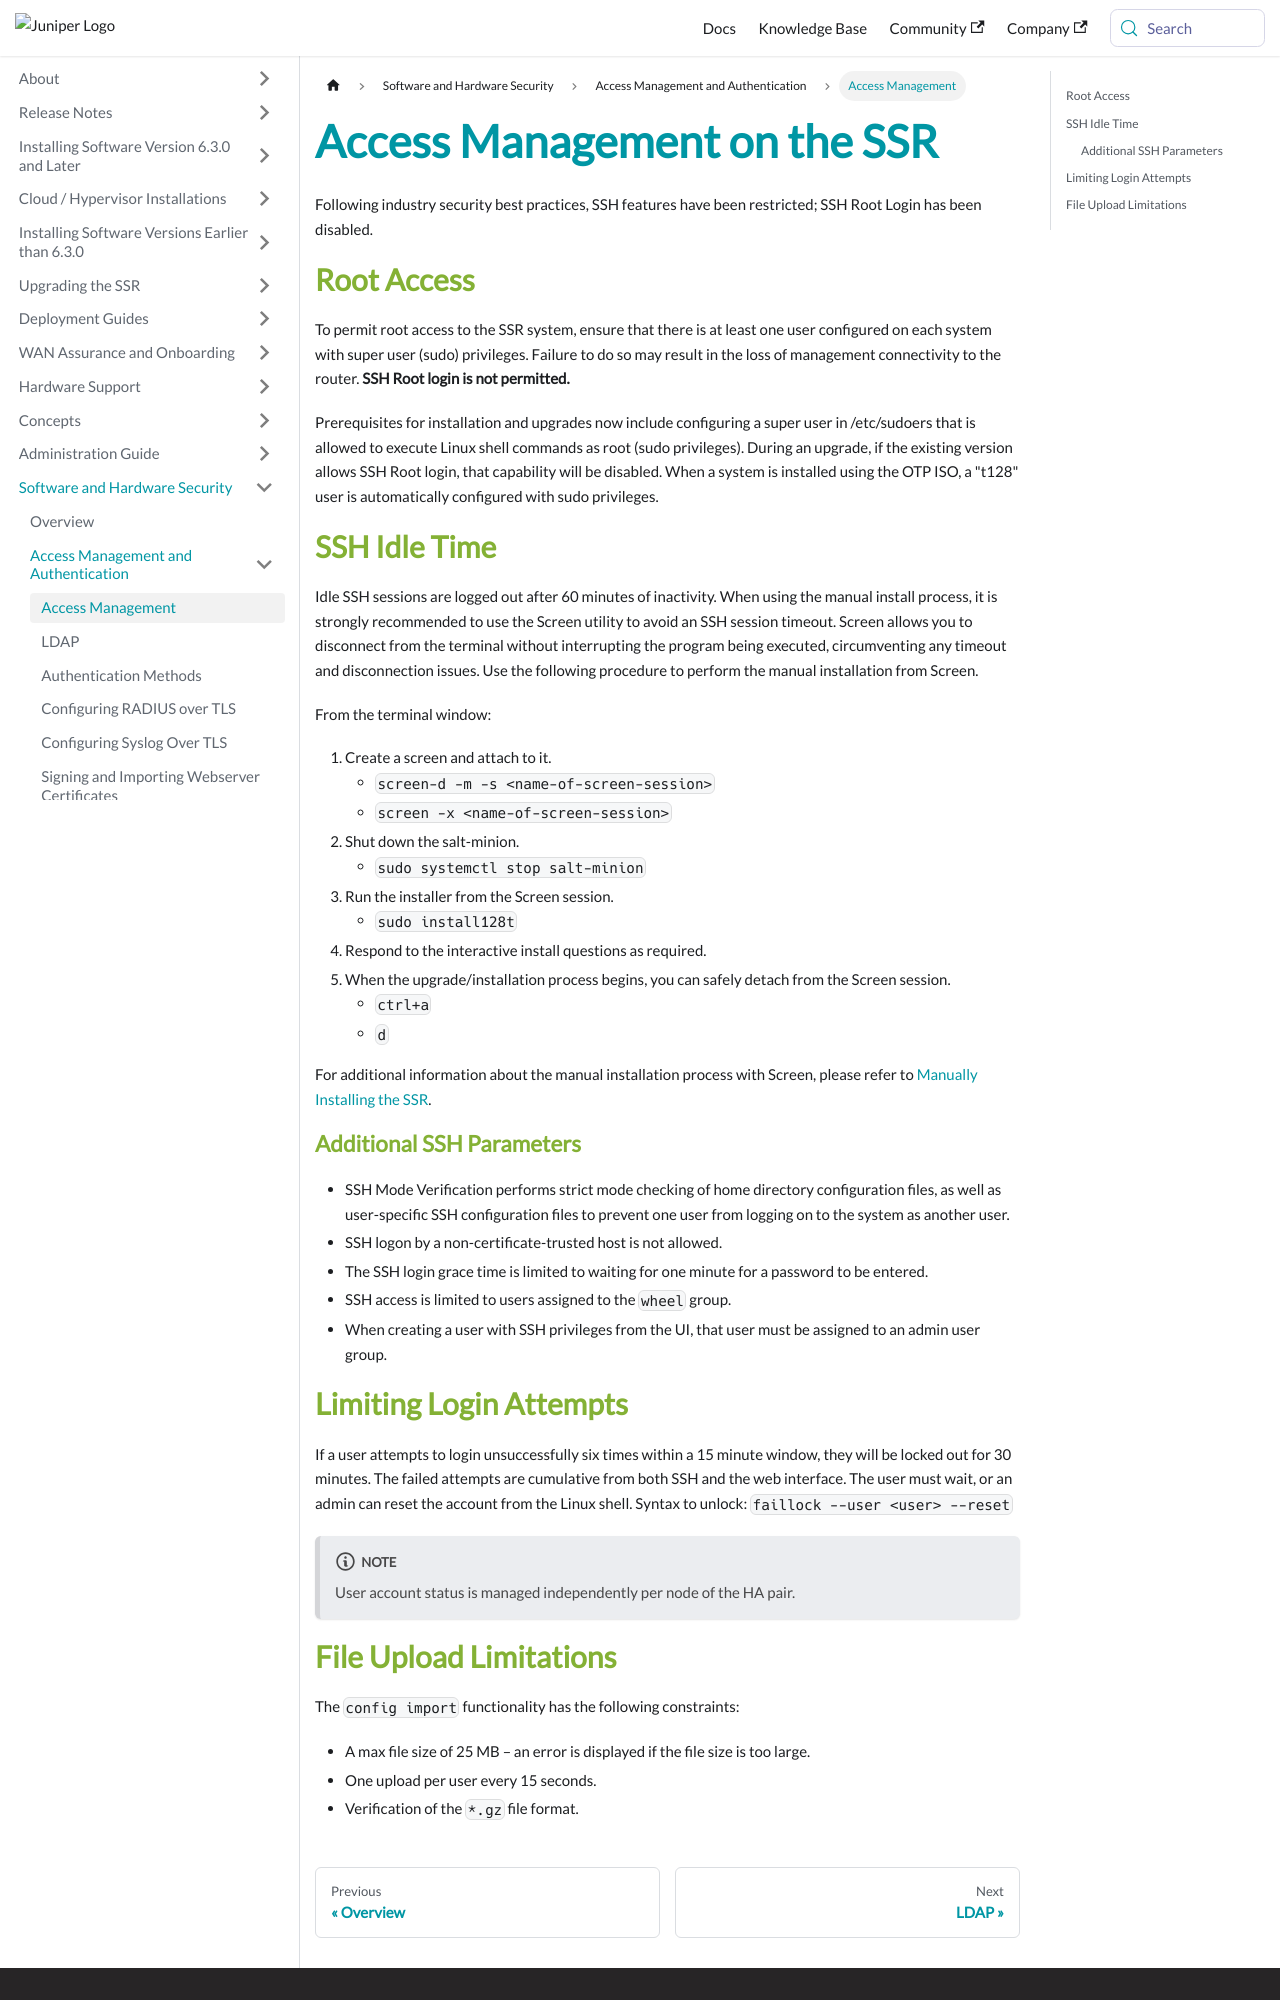

repository: 128technology/docs · page: docs/config_access_mgmt/index.html · generator: docusaurus

---
title: Access Management on the SSR
sidebar_label: Access Management
---

Following industry security best practices, SSH features have been restricted; SSH Root Login has been disabled.

## Root Access
To permit root access to the SSR system, ensure that there is at least one user configured on each system with super user (sudo) privileges. Failure to do so may result in the loss of management connectivity to the router. 
**SSH Root login is not permitted.**

Prerequisites for installation and upgrades now include configuring a super user in /etc/sudoers that is allowed to execute Linux shell commands as root (sudo privileges).
During an upgrade, if the existing version allows SSH Root login, that capability will be disabled. When a system is installed using the OTP ISO, a "t128" user is automatically configured with sudo privileges. 

## SSH Idle Time
Idle SSH sessions are logged out after 60 minutes of inactivity. When using the manual install process, it is strongly recommended to use the Screen utility to avoid an SSH session timeout. Screen allows you to disconnect from the terminal without interrupting the program being executed, circumventing any timeout and disconnection issues. Use the following procedure to perform the manual installation from Screen. 

From the terminal window:
1. Create a screen and attach to it.
	- `screen-d -m -s <name-of-screen-session>`
	- `screen -x <name-of-screen-session>`
2. Shut down the salt-minion.
	- `sudo systemctl stop salt-minion`
3. Run the installer from the Screen session.
	- `sudo install128t`
4. Respond to the interactive install questions as required.
5. When the upgrade/installation process begins, you can safely detach from the Screen session. 
	- `ctrl+a`
	- `d`

For additional information about the manual installation process with Screen, please refer to [Manually Installing the SSR](intro_installation_installer.md).

### Additional SSH Parameters
- SSH Mode Verification performs strict mode checking of home directory configuration files, as well as user-specific SSH configuration files to prevent one user from logging on to the system as another user.
- SSH logon by a non-certificate-trusted host is not allowed. 
- The SSH login grace time is limited to waiting for one minute for a password to be entered.
- SSH access is limited to users assigned to the `wheel` group.
- When creating a user with SSH privileges from the UI, that user must be assigned to an admin user group.

## Limiting Login Attempts
If a user attempts to login unsuccessfully six times within a 15 minute window, they will be locked out for 30 minutes. The failed attempts are cumulative from both SSH and the web interface. The user must wait, or an admin can reset the account from the Linux shell. 
Syntax to unlock:
`faillock --user <user> --reset`

:::note
User account status is managed independently per node of the HA pair.
:::
